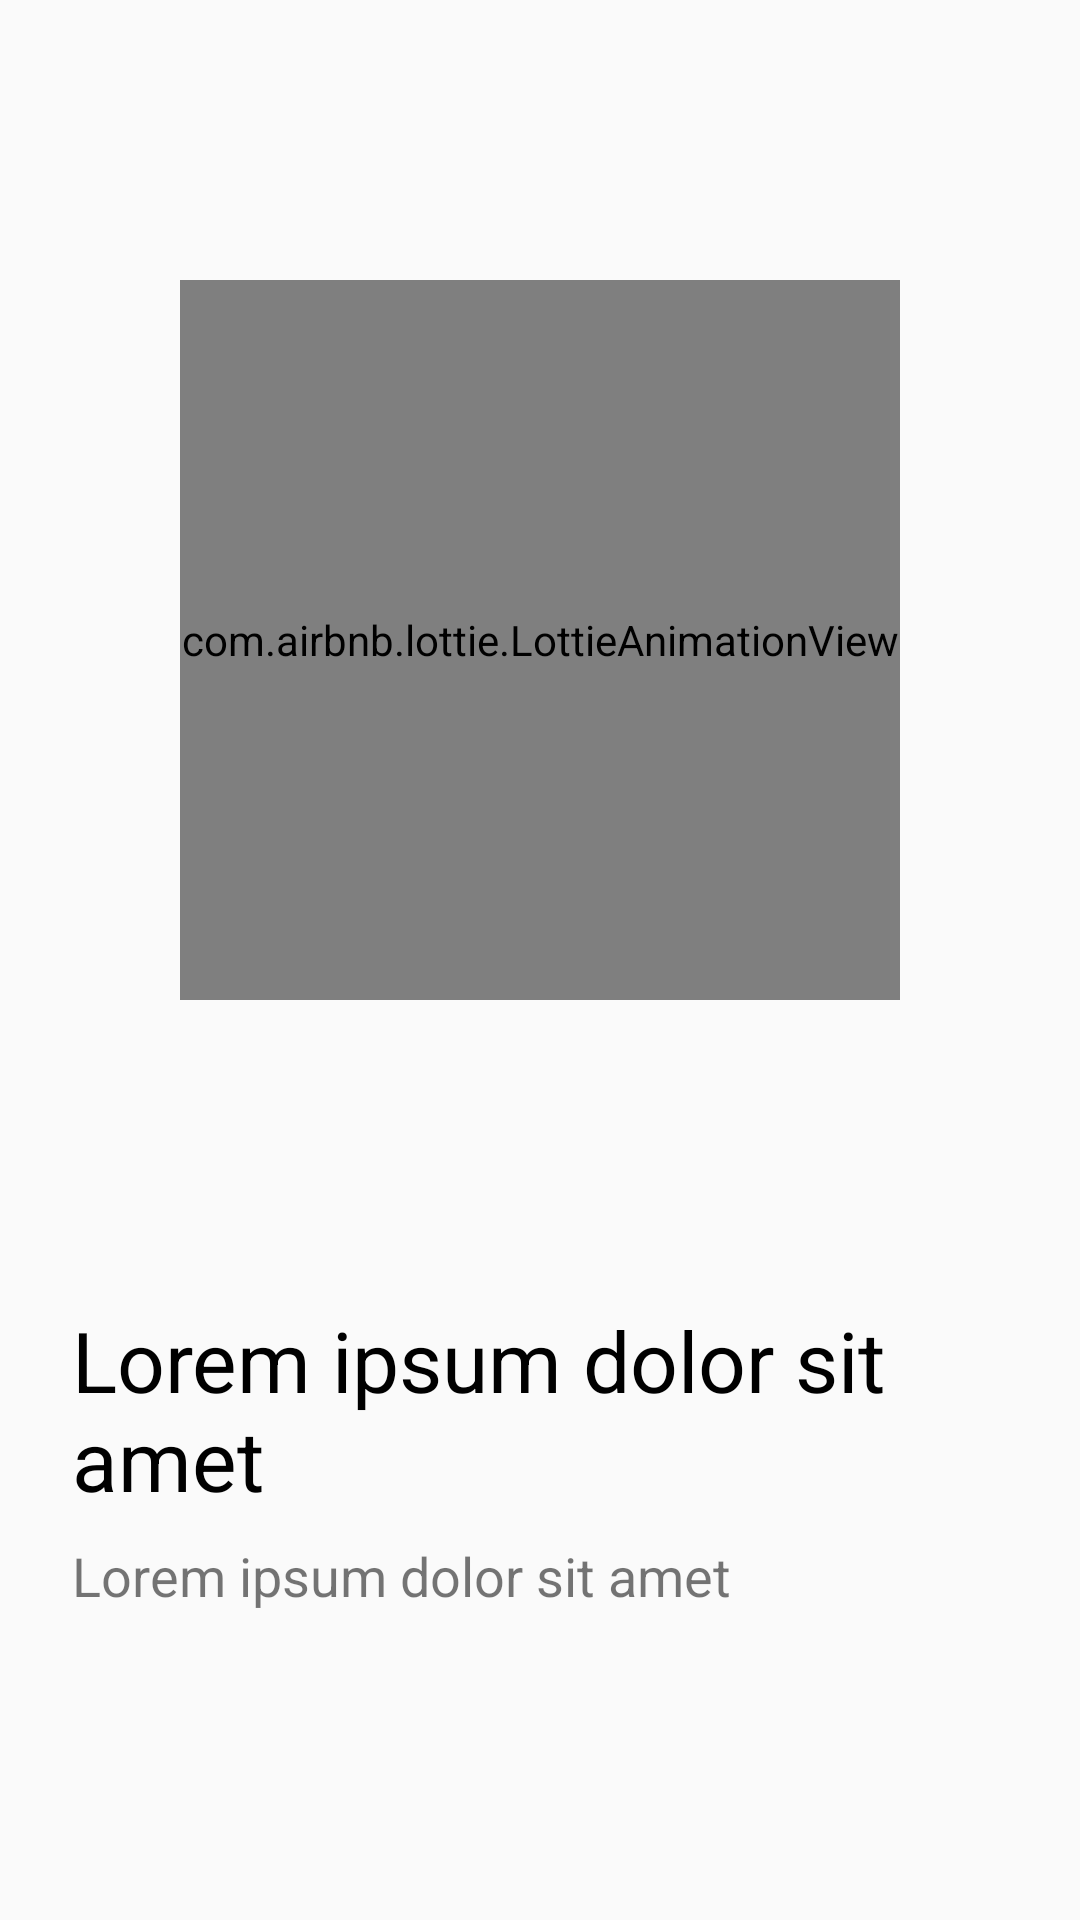

Write the Android layout XML for this screen, with the resource values it uses.
<!-- AndroidManifest.xml: activity theme AppTheme.NoActionBar -->
<!-- res/layout/fragment_pager.xml -->
<?xml version="1.0" encoding="utf-8"?>
<LinearLayout
        xmlns:android="http://schemas.android.com/apk/res/android"
        xmlns:app="http://schemas.android.com/apk/res-auto"
        xmlns:tools="http://schemas.android.com/tools"
        android:id="@+id/constraintLayout"
        android:layout_width="match_parent"
        android:layout_height="match_parent"
        android:orientation="vertical"
        tools:context=".onboarding.PagerActivity$PlaceholderFragment">

    <LinearLayout
            android:layout_width="match_parent"
            android:layout_height="0dp"
            android:layout_weight="2"
            android:gravity="center">

        <com.airbnb.lottie.LottieAnimationView
                android:layout_width="240dp"
                android:layout_height="240dp"
                app:lottie_autoPlay="true"
                android:id="@+id/onboarding_animation"
                app:lottie_loop="true"
                android:scaleType="centerCrop"
                app:lottie_enableMergePathsForKitKatAndAbove="true"
                app:lottie_scale="0.1"/>
    </LinearLayout>

    <LinearLayout
            android:layout_width="match_parent"
            android:layout_height="0dp"
            android:layout_weight="1"
            android:paddingStart="16dp"
            android:paddingEnd="16dp"
            android:orientation="vertical">

        <TextView
                android:id="@+id/onboarding_tv_title"
                android:layout_width="match_parent"
                android:layout_height="wrap_content"
                android:text="@string/lorem_ipsum"
                android:textSize="28sp"
                android:layout_marginEnd="8dp"
                android:layout_marginStart="8dp"
                android:layout_marginTop="8dp"
                android:layout_marginBottom="8dp"
                android:textColor="@color/black"/>

        <TextView
                android:id="@+id/onboarding_tv_desc"
                android:layout_width="match_parent"
                android:layout_height="wrap_content"
                android:textSize="18sp"
                android:text="@string/lorem_ipsum"
                android:layout_marginEnd="8dp"
                android:layout_marginStart="8dp"
                android:layout_marginBottom="8dp"/>
    </LinearLayout>


</LinearLayout>
<!-- resources referenced by this layout -->
<resources>
  <string name="lorem_ipsum">Lorem ipsum dolor sit amet</string>
  <style name="AppTheme.NoActionBar">
          <item name="windowActionBar">false</item>
          <item name="windowNoTitle">true</item>
      </style>
  <!-- not gathered from this repository: default colours our renderer supplied (Android Studio template values) -->
  <color name="black">#FF000000</color>
</resources>
